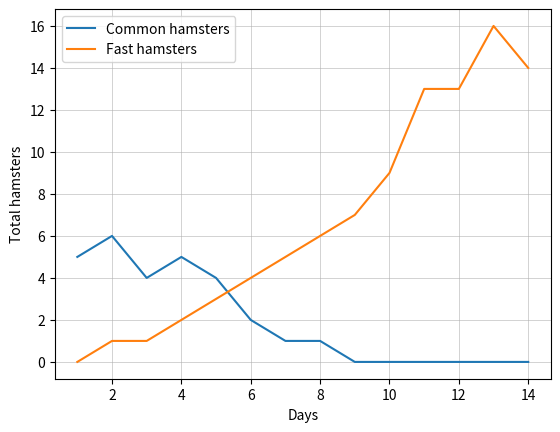

Recreate this plot in Python.
from matplotlib import pyplot

# Total days (x axis)
x = [1, 2, 3, 4, 5, 6, 7, 8, 9, 10, 11, 12, 13, 14]

# Variables
slow_hamsters = [5,
6,
4,
5,
4,
2,
1,
1,
0,
0,
0,
0,
0,
0]
fast_hamsters = [0,
1,
1,
2,
3,
4,
5,
6,
7,
9,
13,
13,
16,
14]

pyplot.plot(x, slow_hamsters)
pyplot.plot(x, fast_hamsters)

# Legend (top screen)
pyplot.legend(['Common hamsters', 'Fast hamsters'])
# X axis legend
pyplot.xlabel('Days')
# Y axis legend
pyplot.ylabel('Total hamsters')

pyplot.grid(linestyle='-', linewidth=0.4)

pyplot.show()